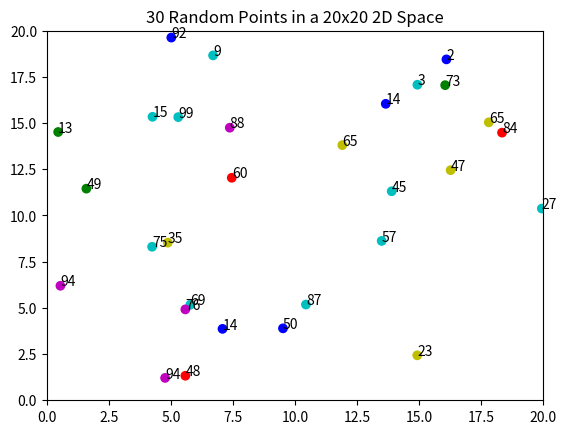

This figure's Python source:
import matplotlib.pyplot as plt
import numpy as np

# generate 30 random points in a 20x20 2D space
num_points = 30
x = np.random.uniform(low=0, high=20, size=num_points)
y = np.random.uniform(low=0, high=20, size=num_points)

# assign random id to each point
ids = np.random.randint(low=1, high=100, size=num_points)

# set label of each point to be % 6
labels = ids % 6

# color the points based on their labels
colors = ['r', 'g', 'b', 'c', 'm', 'y']
point_colors = [colors[label] for label in labels]

# plot the points
fig, ax = plt.subplots()
ax.scatter(x, y, c=point_colors)

# add labels to each point
for i, txt in enumerate(ids):
    ax.annotate(txt, (x[i], y[i]))

# set x and y axis limits
ax.set_xlim([0, 20])
ax.set_ylim([0, 20])

# save points and labels to disk
np.savez('points.npz', x=x, y=y, ids=ids, labels=labels)
# set title and show plot
plt.title('30 Random Points in a 20x20 2D Space')
plt.show()
